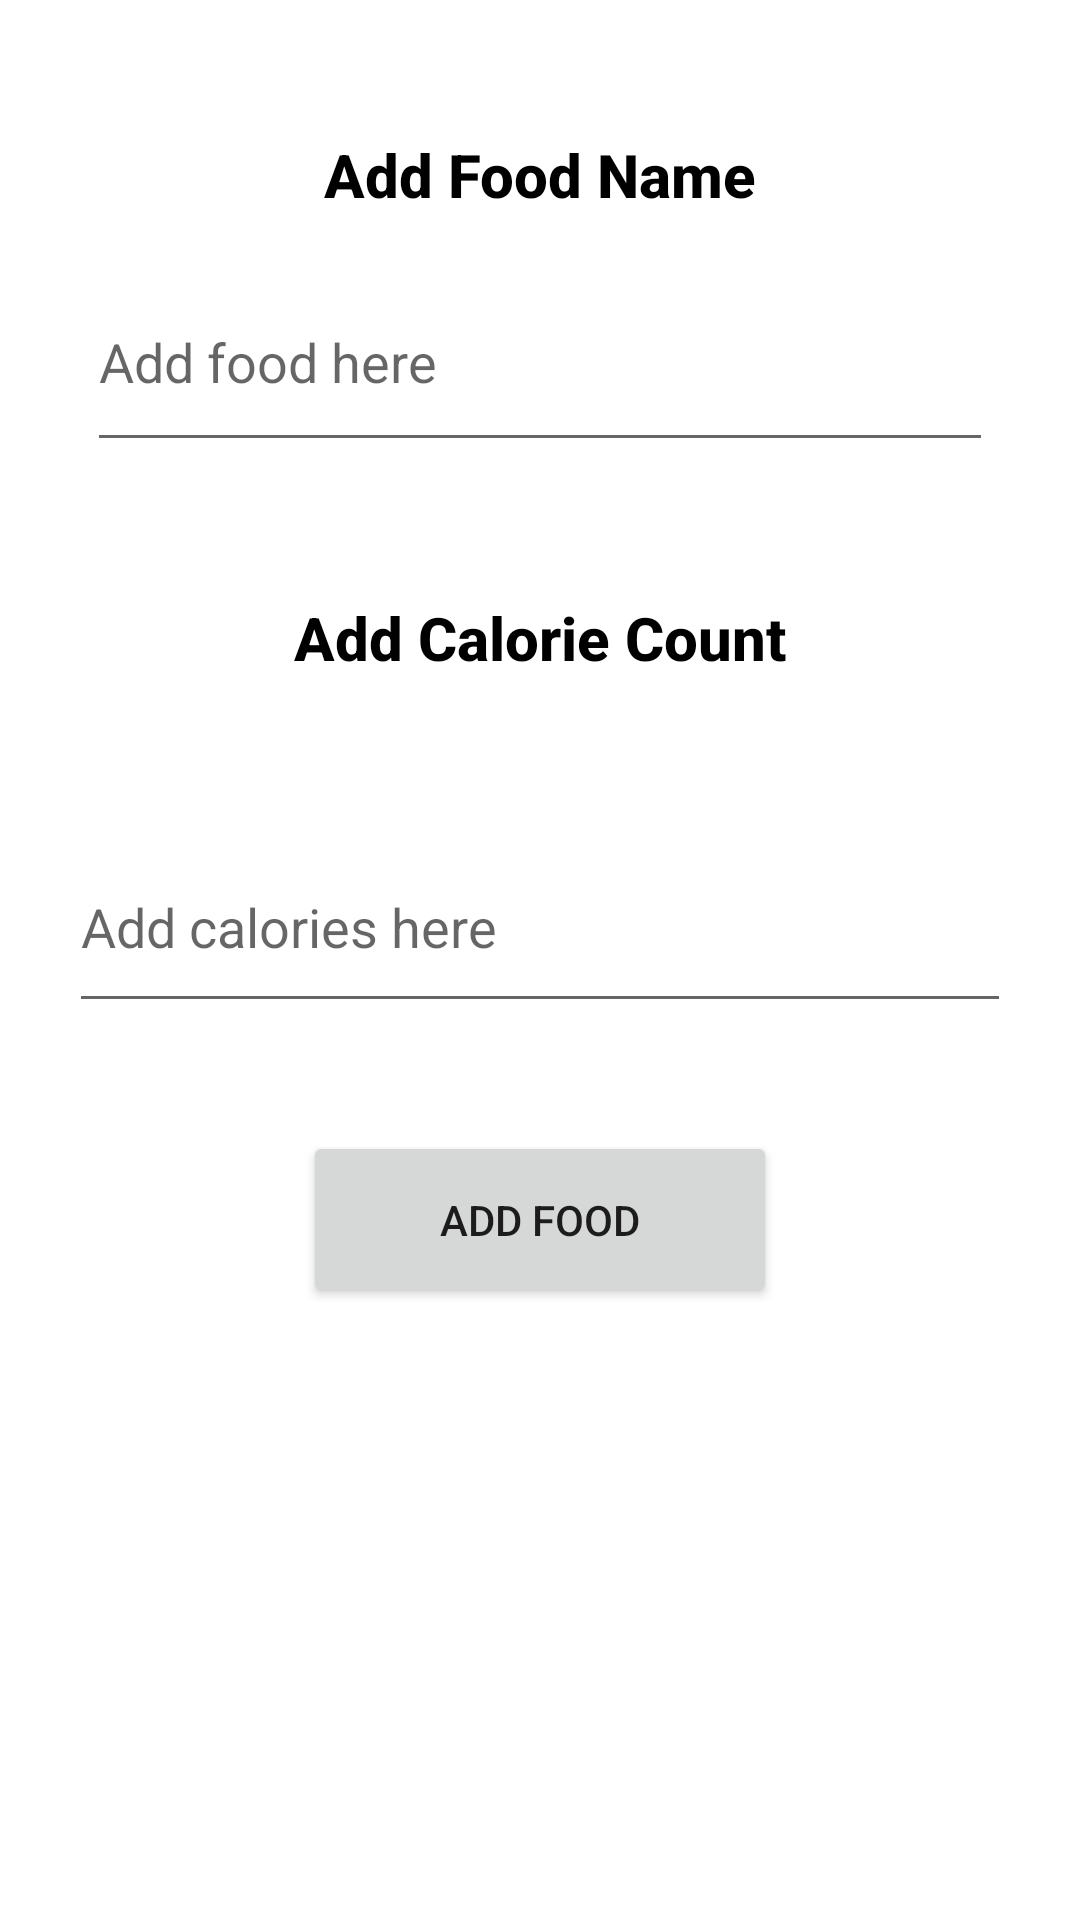

Produce the Android XML layout that renders to this screen, including the resource entries it uses.
<!-- AndroidManifest.xml: application theme Theme.Project5BitFitP1 -->
<!-- res/layout/activity_detail.xml -->
<?xml version="1.0" encoding="utf-8"?>
<androidx.constraintlayout.widget.ConstraintLayout xmlns:android="http://schemas.android.com/apk/res/android"
    xmlns:app="http://schemas.android.com/apk/res-auto"
    xmlns:tools="http://schemas.android.com/tools"
    android:id="@+id/detailLayout"
    android:layout_width="match_parent"
    android:layout_height="match_parent"
    tools:context=".DetailActivity">


    <Button
        android:id="@+id/button"
        android:layout_width="158dp"
        android:layout_height="59dp"
        android:layout_marginBottom="204dp"
        android:text="Add Food"
        app:layout_constraintBottom_toBottomOf="parent"
        app:layout_constraintEnd_toEndOf="parent"
        app:layout_constraintStart_toStartOf="parent" />

    <com.google.android.material.textfield.TextInputEditText
        android:id="@+id/foodNameText"
        android:layout_width="302dp"
        android:layout_height="70dp"
        android:layout_marginBottom="120dp"
        android:hint="Add food here"
        app:layout_constraintBottom_toTopOf="@+id/foodCaloriesText"
        app:layout_constraintEnd_toEndOf="parent"
        app:layout_constraintStart_toStartOf="parent" />

    <com.google.android.material.textfield.TextInputEditText
        android:id="@+id/foodCaloriesText"
        android:layout_width="314dp"
        android:layout_height="67dp"
        android:layout_marginBottom="36dp"
        android:inputType="number"
        android:hint="Add calories here"
        app:layout_constraintBottom_toTopOf="@+id/button"
        app:layout_constraintEnd_toEndOf="parent"
        app:layout_constraintStart_toStartOf="parent" />

    <TextView
        android:id="@+id/textView"
        android:layout_width="173dp"
        android:layout_height="30dp"
        android:text="Add Food Name"
        android:textAlignment="center"
        android:textAppearance="@style/TextAppearance.AppCompat.Light.SearchResult.Title"
        android:textColor="#000000"
        android:textStyle="bold"
        app:layout_constraintBottom_toTopOf="@+id/foodNameText"
        app:layout_constraintEnd_toEndOf="parent"
        app:layout_constraintStart_toStartOf="parent"
        app:layout_constraintTop_toTopOf="parent"
        app:layout_constraintVertical_bias="0.825" />

    <TextView
        android:id="@+id/textView2"
        android:layout_width="243dp"
        android:layout_height="37dp"
        android:text="Add Calorie Count"
        android:textAlignment="center"
        android:textAppearance="@style/TextAppearance.AppCompat.Light.SearchResult.Title"
        android:textColor="#000000"
        android:textStyle="bold"
        app:layout_constraintBottom_toTopOf="@+id/foodCaloriesText"
        app:layout_constraintEnd_toEndOf="parent"
        app:layout_constraintStart_toStartOf="parent"
        app:layout_constraintTop_toBottomOf="@+id/foodNameText"
        app:layout_constraintVertical_bias="0.542" />
</androidx.constraintlayout.widget.ConstraintLayout>
<!-- resources referenced by this layout -->
<resources>
  <style name="Theme.Project5BitFitP1" parent="Theme.MaterialComponents.DayNight.DarkActionBar">
          
          <item name="colorPrimary">@color/purple_500</item>
          <item name="colorPrimaryVariant">@color/purple_700</item>
          <item name="colorOnPrimary">@color/white</item>
          
          <item name="colorSecondary">@color/teal_200</item>
          <item name="colorSecondaryVariant">@color/teal_700</item>
          <item name="colorOnSecondary">@color/black</item>
          
          <item name="android:statusBarColor">?attr/colorPrimaryVariant</item>
          
      </style>
  <!-- not gathered from this repository: default colours our renderer supplied (Android Studio template values) -->
  <color name="purple_500">#FF6200EE</color>
  <color name="purple_700">#FF3700B3</color>
  <color name="teal_200">#FF03DAC5</color>
  <color name="teal_700">#FF018786</color>
  <color name="black">#FF000000</color>
  <color name="white">#FFFFFFFF</color>
</resources>
